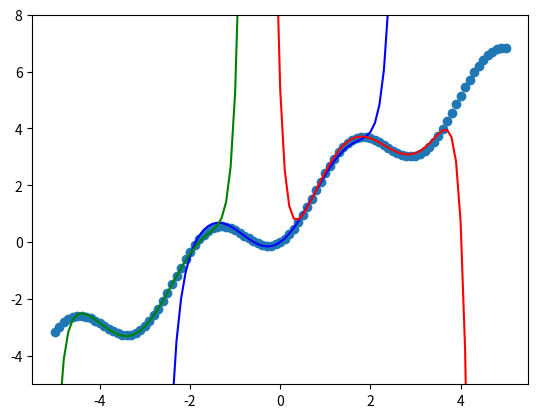

The script that saved this image: (Note: this script raises an exception after producing the figure.)
import matplotlib.pyplot as plt
import numpy as np


def derivitive(f, x, h):
    # f: Function
    # x: Argument
    # h: stepsize

    return (f(x + h) - f(x)) / h


def nDerivative(f, x, h, n):
    # f: Function
    # x: Argument
    # h: stepsize
    # n: order of derivitive

    t = 0
    for k in range(n + 1):
        t = t + (-1) ** (k + n) * np.lib.math.factorial(n) / (
            np.lib.math.factorial(k) * np.lib.math.factorial(n - k)
        ) * f(x + k * h)

    return t / h**n


def func(x):
    return 2 * np.sin(x) ** 2 + x


def taylor(f, x, x0, nmax, h):
    t = 0
    for n in range(nmax + 1):
        t = t + nDerivative(f, x0, h, n) * (x - x0) ** n / np.lib.math.factorial(n)
    return t


if __name__ == "__main__":
    nmax = 15
    h = 0.05

    plt.ylim([-5, 8])

    x_list = np.linspace(-5, 5, 101)
    plt.scatter(x_list, func(x_list))

    plt.plot(x_list, taylor(func, x_list, 0, nmax, h), "blue")
    plt.plot(x_list, taylor(func, x_list, 2, nmax, h), "red")
    plt.plot(x_list, taylor(func, x_list, -3, nmax, h), "green")

    fname = "./plots/general_taylor"

    plt.savefig(fname)
